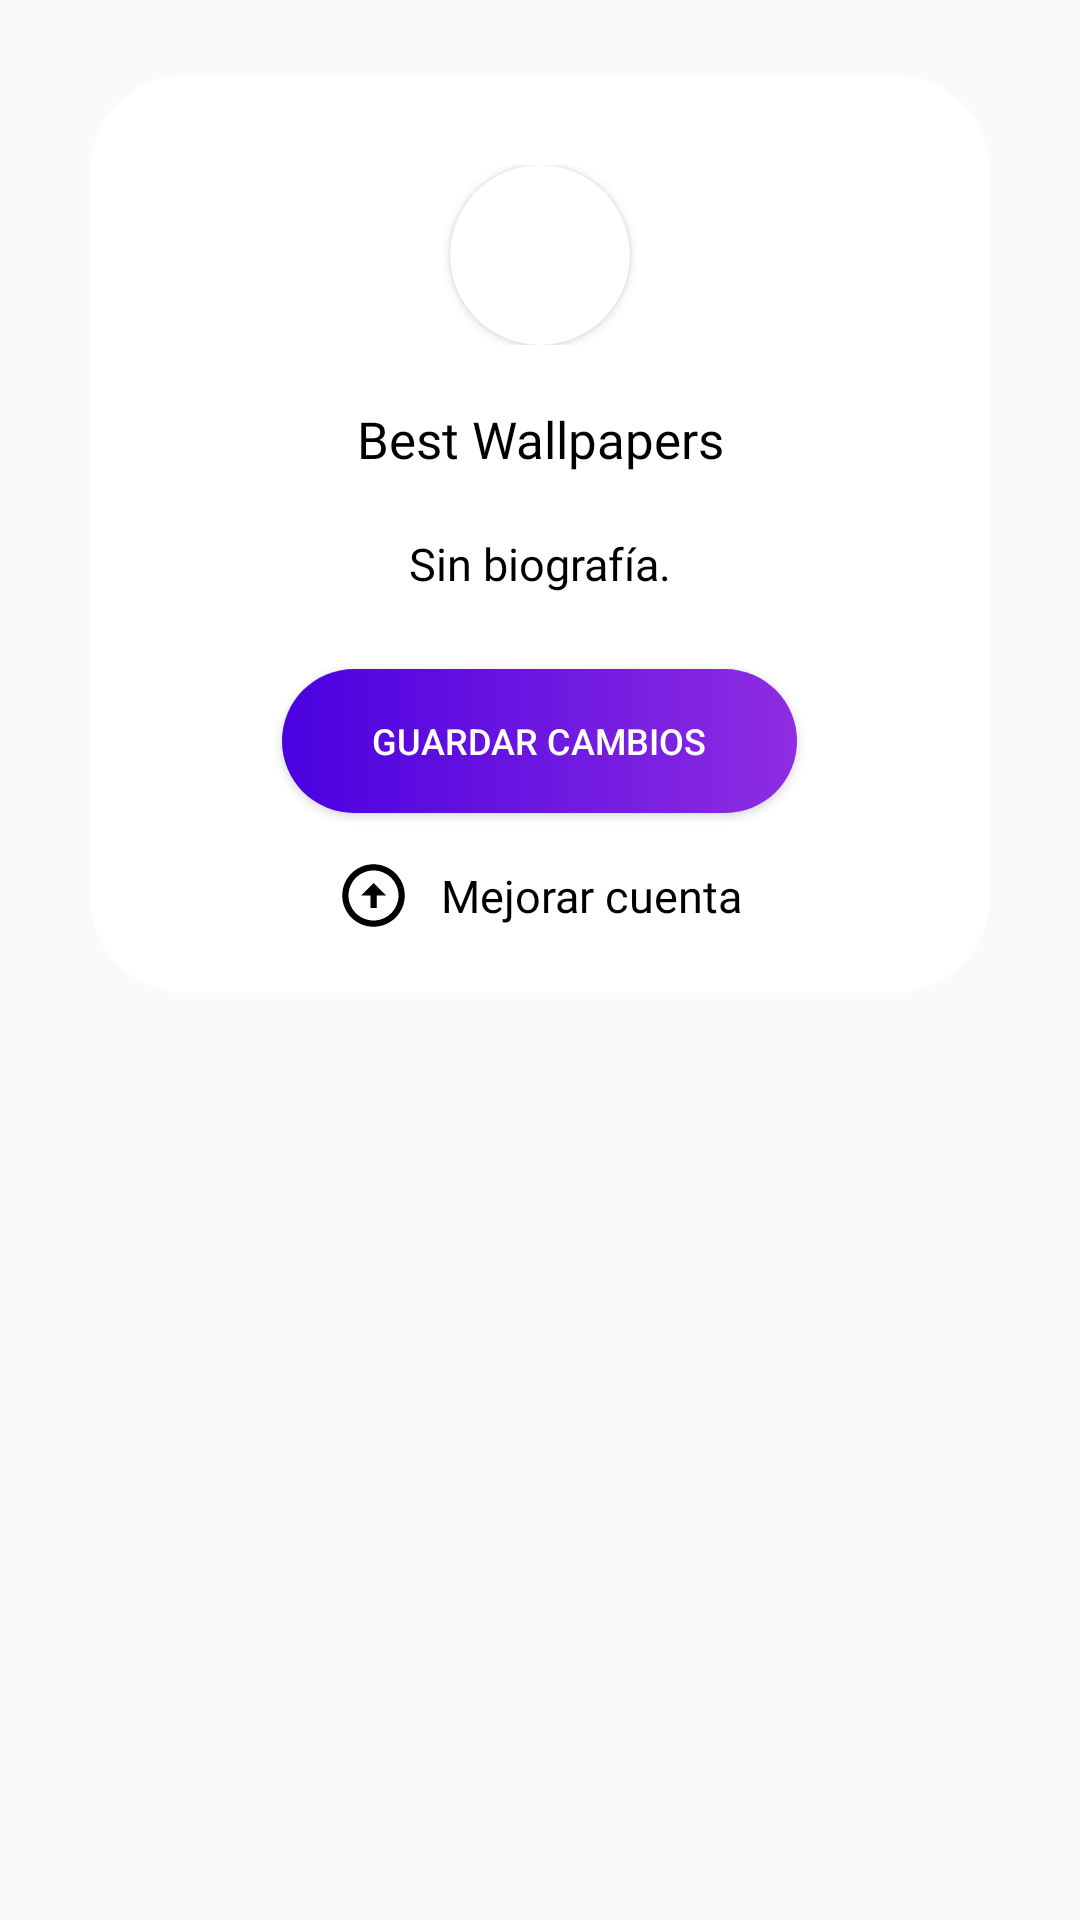

Write the Android layout XML for this screen, with the resource values it uses.
<!-- AndroidManifest.xml: application theme Theme.BestWallpapers -->
<!-- res/layout/fragment_log_out_dialog.xml -->
<?xml version="1.0" encoding="utf-8"?>
<RelativeLayout xmlns:android="http://schemas.android.com/apk/res/android"
    xmlns:app="http://schemas.android.com/apk/res-auto"
    android:layout_width="match_parent"
    android:layout_height="wrap_content">

    <LinearLayout
        android:layout_width="match_parent"
        android:layout_height="wrap_content"
        android:layout_marginStart="30dp"
        android:layout_marginTop="25dp"
        android:layout_marginEnd="30dp"
        android:layout_marginBottom="30dp"
        android:background="@drawable/rounded_white"
        android:gravity="center"
        android:orientation="vertical"
        android:padding="10dp">

        <RelativeLayout
            android:layout_width="match_parent"
            android:layout_height="match_parent"
            android:layout_marginTop="20dp">

            <androidx.cardview.widget.CardView
                android:id="@+id/view2"
                android:layout_width="60dp"
                android:layout_height="60dp"
                android:layout_centerHorizontal="true"
                android:elevation="12dp"
                app:cardCornerRadius="30dp">

                <ImageView
                    android:id="@+id/profile_image"
                    android:layout_width="match_parent"
                    android:layout_height="match_parent"
                    android:scaleType="centerCrop" />

            </androidx.cardview.widget.CardView>

            <ImageView
                android:id="@+id/creador"
                android:layout_width="25dp"
                android:layout_height="25dp"
                android:layout_gravity="center"
                android:layout_marginStart="15dp"
                android:backgroundTint="@android:color/transparent"
                android:src="@drawable/ic_verified"
                android:visibility="invisible"
                app:tint="@color/verified" />

        </RelativeLayout>

        <EditText
            android:id="@+id/name"
            android:layout_width="match_parent"
            android:layout_height="wrap_content"
            android:layout_marginStart="40dp"
            android:layout_marginTop="20dp"
            android:layout_marginEnd="40dp"
            android:background="@android:color/transparent"
            android:fontFamily="@font/product_sans_bold"
            android:text="@string/app_name"
            android:textAlignment="center"
            android:textColor="@color/black"
            android:textSize="17sp" />

        <EditText
            android:id="@+id/bio"
            android:layout_width="match_parent"
            android:layout_height="wrap_content"
            android:layout_marginStart="40dp"
            android:layout_marginTop="20dp"
            android:layout_marginEnd="40dp"
            android:background="@android:color/transparent"
            android:fontFamily="@font/product_sans_regular"
            android:maxLines="3"
            android:text="@string/default_bio"
            android:textAlignment="center"
            android:textColor="@color/black"
            android:textSize="15sp" />

        <Button
            android:id="@+id/logout"
            android:layout_width="wrap_content"
            android:layout_height="wrap_content"
            android:layout_marginTop="25dp"
            android:layout_marginBottom="15dp"
            android:background="@drawable/rounded_shape_follow_button"
            android:paddingStart="30dp"
            android:paddingEnd="30dp"
            android:text="Guardar cambios"
            android:textColor="@color/white"
            android:textSize="12sp" />

        <LinearLayout
            android:id="@+id/mejorarCuenta"
            android:layout_width="wrap_content"
            android:layout_height="wrap_content"
            android:layout_marginBottom="10dp"
            android:orientation="horizontal">

            <ImageView
                android:layout_width="25dp"
                android:layout_height="25dp"
                android:layout_gravity="center_vertical"
                android:src="@drawable/mejorar_cuenta" />

            <TextView
                android:id="@+id/upgradeAccount"
                android:layout_width="wrap_content"
                android:layout_height="wrap_content"
                android:layout_gravity="center_vertical"
                android:layout_marginStart="10dp"
                android:background="@android:color/transparent"
                android:fontFamily="@font/product_sans_bold"
                android:text="@string/mejorar_cuenta"
                android:textColor="@color/black"
                android:textSize="15sp" />

        </LinearLayout>

    </LinearLayout>

</RelativeLayout>
<!-- resources referenced by this layout -->
<resources>
  <color name="black">#FF000000</color>
  <color name="verified">#1da1f2</color>
  <color name="white">#FFFFFFFF</color>
  <!-- drawable ic_verified (drawable-anydpi) -->
  <vector xmlns:android="http://schemas.android.com/apk/res/android"
      android:width="19dp"
      android:height="19dp"
      android:viewportWidth="24"
      android:viewportHeight="24"
      android:tint="#333333"
      android:alpha="0.6">
    <path
        android:fillColor="@android:color/white"
        android:pathData="M23,12l-2.44,-2.79l0.34,-3.69l-3.61,-0.82L15.4,1.5L12,2.96L8.6,1.5L6.71,4.69L3.1,5.5L3.44,9.2L1,12l2.44,2.79l-0.34,3.7l3.61,0.82L8.6,22.5l3.4,-1.47l3.4,1.46l1.89,-3.19l3.61,-0.82l-0.34,-3.69L23,12zM10.09,16.72l-3.8,-3.81l1.48,-1.48l2.32,2.33l5.85,-5.87l1.48,1.48L10.09,16.72z"/>
  </vector>
  <!-- drawable mejorar_cuenta (drawable-anydpi) -->
  <vector xmlns:android="http://schemas.android.com/apk/res/android"
      android:width="24dp"
      android:height="24dp"
      android:viewportWidth="24"
      android:viewportHeight="24"
      android:alpha="1">
    <path
        android:fillColor="@color/black"
        android:pathData="M12,20c-4.41,0 -8,-3.59 -8,-8s3.59,-8 8,-8s8,3.59 8,8S16.41,20 12,20M12,22c5.52,0 10,-4.48 10,-10c0,-5.52 -4.48,-10 -10,-10C6.48,2 2,6.48 2,12C2,17.52 6.48,22 12,22L12,22zM11,12l0,4h2l0,-4h3l-4,-4l-4,4H11z"/>
  </vector>
  <!-- drawable rounded_shape_follow_button (drawable) -->
  <?xml version="1.0" encoding="utf-8"?>
  <selector xmlns:android="http://schemas.android.com/apk/res/android">
  
      <item>
          <shape>
              <gradient
                  android:startColor="#8E2DE2"
                  android:endColor="#4a00e0"
                  android:angle="180"/>
  
              <corners android:radius="90dp"/>
          </shape>
      </item>
  
  </selector>
  <!-- drawable rounded_white (drawable-xhdpi) -->
  <?xml version="1.0" encoding="utf-8"?>
  <shape xmlns:android="http://schemas.android.com/apk/res/android">
  
      <solid android:color="#FFFFFF" />
  
      <corners
          android:radius="32dp" />
  
  </shape>
  <string name="app_name">Best Wallpapers</string>
  <string name="default_bio">Sin biografía.</string>
  <string name="mejorar_cuenta">Mejorar cuenta</string>
  <style name="Theme.BestWallpapers" parent="Theme.AppCompat.DayNight.NoActionBar">
          <item name="colorPrimary">@color/purple_500</item>
          <item name="colorPrimaryVariant">@color/purple_700</item>
          <item name="colorOnPrimary">@color/white</item>
          <item name="colorSecondary">@color/teal_200</item>
          <item name="colorSecondaryVariant">@color/teal_700</item>
          <item name="colorOnSecondary">@color/black</item>
          <item name="android:statusBarColor" tools:targetApi="l">@color/statusbar_lightMode</item>
          <item name="android:windowContentTransitions">true</item>
  
          
          <item name="bottomNavigation">@color/white</item>
          <item name="buscador">@color/white</item>
          <item name="textColors">@color/black</item>
          <item name="colorHintGrey">@color/darker_gray</item>
  
          <item name="color_fondo">@color/color_fondo_lightMode</item>
          <item name="toolbar2">@color/toolbar_lightMode</item>
  
          <item name="objects">@color/objects_lightMode</item>
          <item name="slider">@color/darker_gray</item>
      </style>
  <color name="purple_500">#FF6200EE</color>
  <color name="purple_700">#FF3700B3</color>
  <color name="teal_200">#FF03DAC5</color>
  <color name="teal_700">#FF018786</color>
  <color name="statusbar_lightMode">#E0E0E0</color>
  <color name="darker_gray">#8A8A8A</color>
  <color name="color_fondo_lightMode">#FAFAFA</color>
  <color name="toolbar_lightMode">#F5F5F5</color>
  <color name="objects_lightMode">#fff</color>
</resources>
